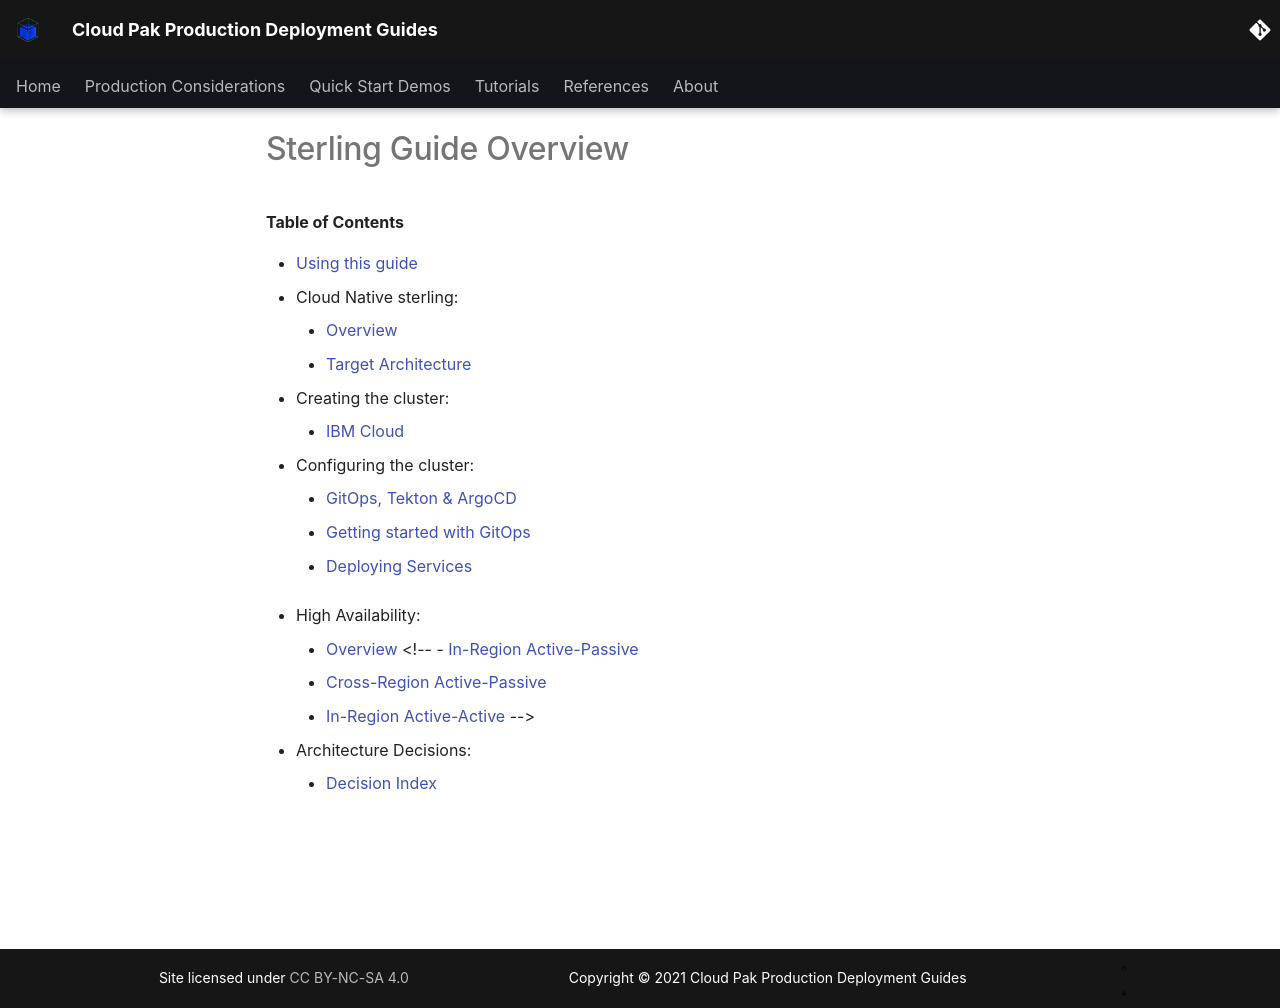

repository: ncolon/production-deployment-guides · page: guides/sterling-overview/index.html · generator: mkdocs

# Sterling Guide Overview

<!--- cSpell:ignore unmanaged practioners Pak Paks Quickstart qube cntk autoplay allowfullscreen qmgr -->

**Table of Contents**

- [Using this guide](../guides/cp4i/sterling/using/this-guide.md)
- Cloud Native sterling: 
    - [Overview](../guides/cp4i/sterling/overview/overview.md)
    - [Target Architecture](../guides/cp4i/sterling/overview/architecture.md)
- Creating the cluster:
    - [IBM Cloud](../guides/cp4i/sterling/cluster-create/ibm-setup.md)
 - Configuring the cluster:
    - [GitOps, Tekton & ArgoCD](../guides/cp4i/sterling/cluster-config/gitops-tekton-argocd.md)
    - [Getting started with GitOps](../guides/cp4i/sterling/cluster-config/gitops-config.md)
    - [Deploying Services](../guides/cp4i/sterling/cluster-config/services.md)
<!--
- Build Queue Manager: 
    - [Configuring the pipeline](../guides/cp4i/sterling/qmgr-pipeline/topic1.md)
    - [Running the pipeline](../guides/cp4i/sterling/qmgr-pipeline/topic2.md)
    - [Deploying and using](../guides/cp4i/sterling/qmgr-pipeline/topic3.md)
    - [Continuous updates](../guides/cp4i/sterling/qmgr-pipeline/topic4.md)-->
<!-- - Build sterling application: 
    - [Sample application](../guides/cp4i/sterling/app-pipeline/topic1.md)
    - [Configuring the pipeline](../guides/cp4i/sterling/app-pipeline/topic2.md)
    - [Managing an application change](../guides/cp4i/sterling/app-pipeline/topic3.md) -->
- High Availability:
    - [Overview](../guides/cp4i/sterling/high-availability/overview.md)
    <!-- - [In-Region Active-Passive](../guides/cp4i/sterling/high-availability/ha1-ir-ap.md)
    - [Cross-Region Active-Passive](../guides/cp4i/sterling/high-availability/ha2-cr-ap.md)
    - [In-Region Active-Active](../guides/cp4i/sterling/high-availability/ha3-ir-aa.md)  -->
- Architecture Decisions:
    - [Decision Index](../guides/cp4i/sterling/ad/index.md)
